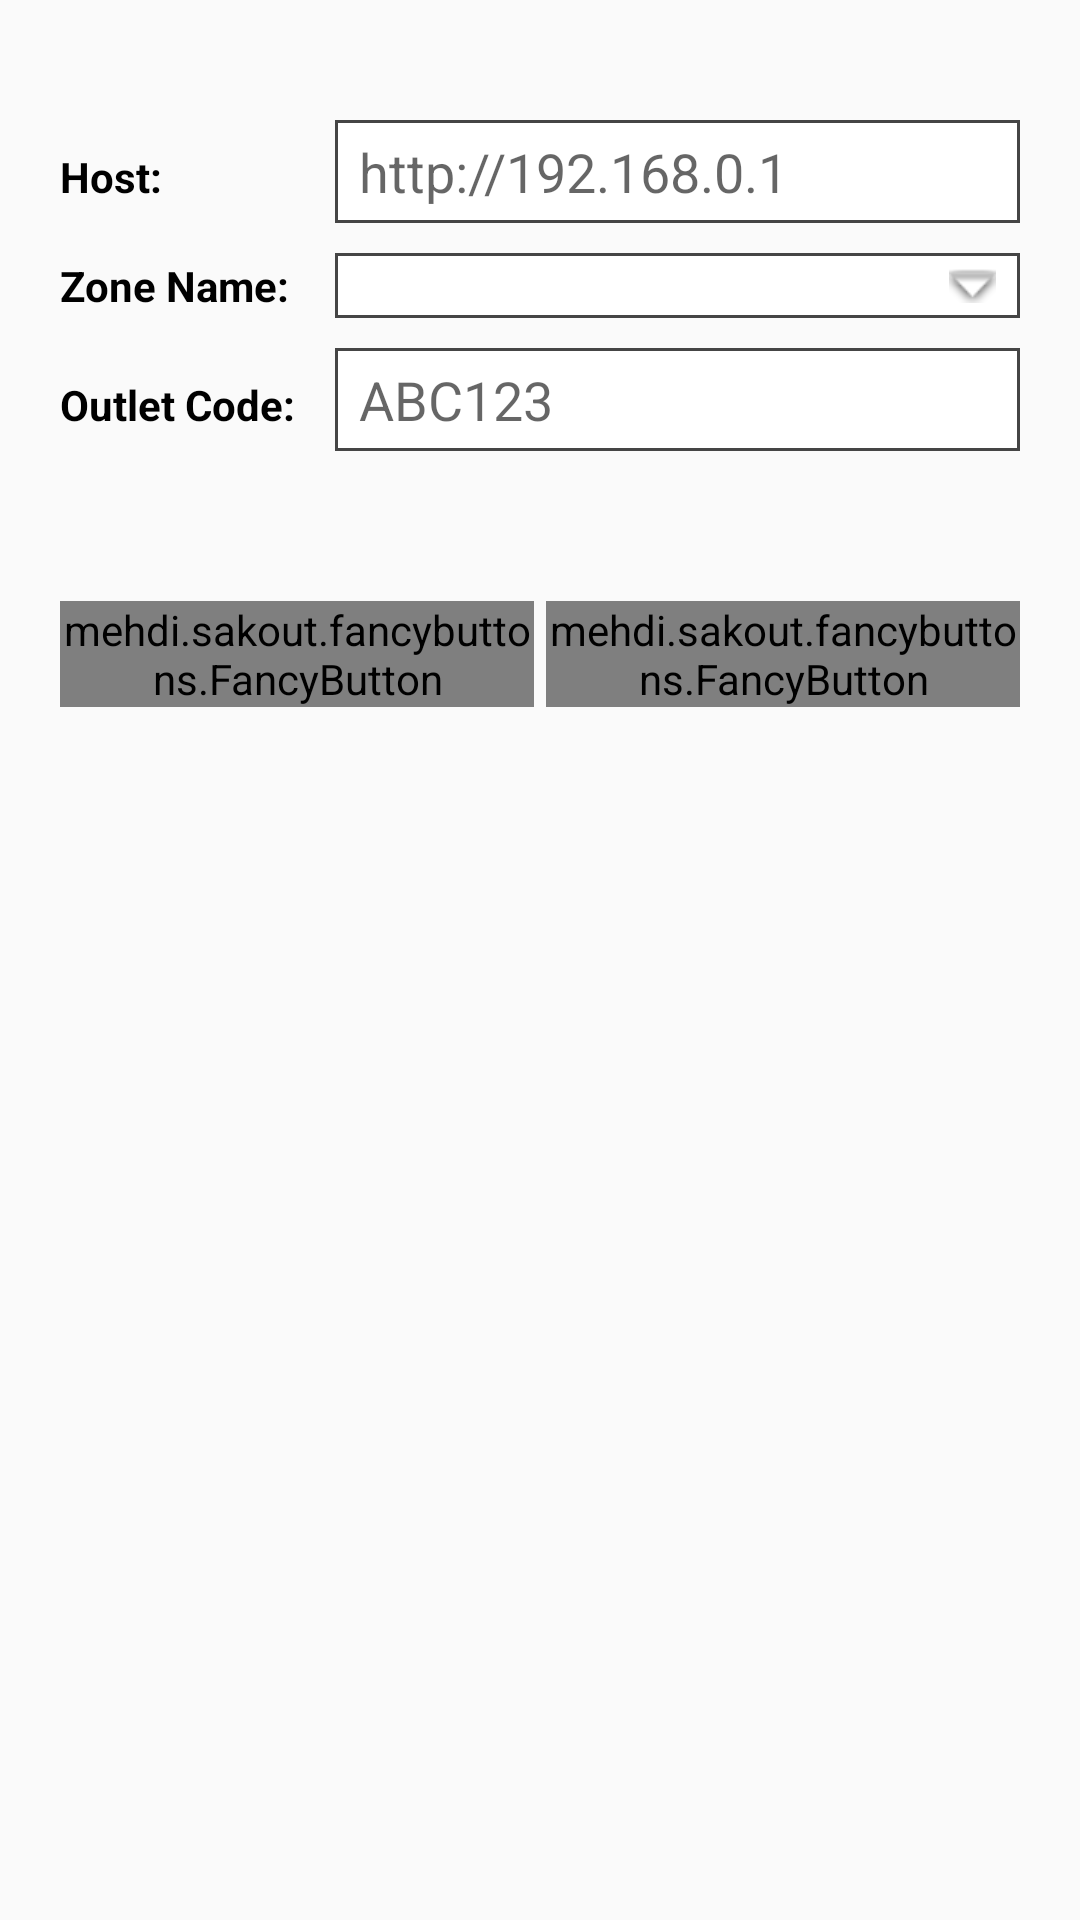

Layout XML and referenced resources for this Android screen:
<!-- AndroidManifest.xml: application theme AppTheme -->
<!-- res/layout/activity_setting.xml -->
<?xml version="1.0" encoding="utf-8"?>
<LinearLayout
    xmlns:android="http://schemas.android.com/apk/res/android"
    xmlns:fancy="http://schemas.android.com/apk/res-auto"
    xmlns:tools="http://schemas.android.com/tools"
    android:layout_width="match_parent"
    android:layout_height="match_parent"
    android:orientation="vertical"
    tools:context=".activity.SettingActivity">


    <TableLayout
        android:layout_width="match_parent"
        android:layout_height="wrap_content"
        android:layout_centerInParent="true"
        android:layout_marginTop="20dp"
        android:padding="20dp">

        <TableRow
            android:layout_marginBottom="10dp"
            android:orientation="vertical">

            <TextView
                android:text="Host: "
                android:textStyle="bold"/>

            <EditText
                android:id="@+id/edt_host"
                android:layout_marginLeft="10dp"
                android:layout_weight="1"
                android:background="@drawable/bg_edittext"
                android:hint="http://192.168.0.1"
                android:singleLine="true"/>

        </TableRow>

        <TableRow android:layout_marginBottom="10dp">

            <TextView
                android:text="Zone Name: "
                android:textStyle="bold"
                android:layout_gravity="left|center_vertical"/>

            
            <Spinner
                android:id="@+id/spn_zone_name"
                android:layout_marginLeft="10dp"
                android:layout_weight="1"
                android:layout_height="wrap_content"
                android:background="@drawable/bg_spinner"/>
        </TableRow>

        <TableRow android:layout_marginBottom="10dp">

            <TextView
                android:text="Outlet Code: "
                android:textStyle="bold"/>

            <EditText
                android:id="@+id/edt_outlet_code"
                android:layout_marginLeft="10dp"
                android:layout_weight="1"
                android:background="@drawable/bg_edittext"
                android:hint="ABC123"
                android:singleLine="true"/>
        </TableRow>

    </TableLayout>

    

    <LinearLayout
        android:layout_width="match_parent"
        android:layout_height="wrap_content"
        android:layout_margin="20dp"
        android:orientation="horizontal">

        <mehdi.sakout.fancybuttons.FancyButton
            android:id="@+id/btn_cancel"
            android:layout_width="0dp"
            android:layout_height="wrap_content"
            android:layout_marginRight="2dp"
            android:layout_weight="1"
            android:onClick="onClick"
            fancy:fb_defaultColor="@color/button_normal"
            fancy:fb_focusColor="@color/button_pressed"
            fancy:fb_text="Cancel"
            fancy:fb_textColor="#FFFFFF"/>

        <mehdi.sakout.fancybuttons.FancyButton
            android:id="@+id/btn_save"
            android:layout_width="0dp"
            android:layout_height="wrap_content"
            android:layout_marginLeft="2dp"
            android:layout_weight="1"
            android:onClick="onClick"
            fancy:fb_defaultColor="@color/button_normal"
            fancy:fb_focusColor="@color/button_pressed"
            fancy:fb_text="Save"
            fancy:fb_textColor="#FFFFFF"/>
    </LinearLayout>

</LinearLayout>
<!-- resources referenced by this layout -->
<resources>
  <color name="button_normal">#1976D2</color>
  <color name="button_pressed">#4995DF</color>
  <!-- drawable bg_edittext (drawable) -->
  <?xml version="1.0" encoding="utf-8"?>
  <selector xmlns:android="http://schemas.android.com/apk/res/android">
      <item android:state_enabled="false" android:color="@android:color/black" android:drawable="@drawable/edittext_false"/>
      <item android:color="@android:color/black" android:drawable="@drawable/edittext_true"/>
  </selector>
  <!-- drawable bg_spinner (drawable) -->
  <?xml version="1.0" encoding="utf-8"?>
  <selector xmlns:android="http://schemas.android.com/apk/res/android">
  
      <item>
          <layer-list>
              <item>
                  <shape>
                      <padding android:top="5dp" android:right="8dp" android:bottom="5dp"/>
                      <solid android:color="#FFFFFF" />
                      <stroke android:width="1dip" android:color="#454545" />
                  </shape>
              </item>
              <item >
                  <bitmap android:gravity="center_vertical|right"
                          android:src="@android:drawable/arrow_down_float"/>
              </item>
          </layer-list>
      </item>
  
  </selector>
  <style name="AppTheme" parent="Theme.AppCompat.Light.DarkActionBar">
          
          <item name="colorPrimary">@color/colorPrimary</item>
          <item name="colorPrimaryDark">@color/colorPrimaryDark</item>
          <item name="colorAccent">@color/colorAccent</item>
          <item name="android:textColor">@android:color/black</item>
      </style>
  <!-- drawable edittext_false (drawable) -->
  <?xml version="1.0" encoding="utf-8"?>
  <shape xmlns:android="http://schemas.android.com/apk/res/android"
         android:shape="rectangle">
      
      <padding
          android:bottom="5dp"
          android:left="8dp"
          android:right="8dp"
          android:top="5dp"/>
      <solid android:color="#DADADA"/>
      <stroke
          android:width="1dip"
          android:color="#454545"/>
  </shape>
  <!-- drawable edittext_true (drawable) -->
  <?xml version="1.0" encoding="utf-8"?>
  <shape xmlns:android="http://schemas.android.com/apk/res/android"
         android:shape="rectangle">
      
      <padding
          android:bottom="5dp"
          android:left="8dp"
          android:right="8dp"
          android:top="5dp"/>
      <solid android:color="#FFFFFF"/>
      <stroke
          android:width="1dip"
          android:color="#454545"/>
  </shape>
  <color name="colorPrimary">#6754A3</color>
  <color name="colorPrimaryDark">#54418F</color>
  <color name="colorAccent">#FF4081</color>
</resources>
